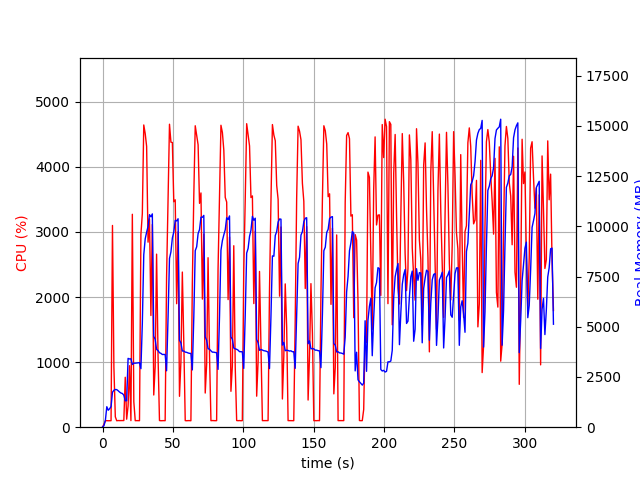

Values plotted in this chart, from the file beside it:
elapsed_time, nproc, cpu, mem_real, mem_virtual
4.601478576660156e-05, 1, 0.0, 9.895, 3186
1.007, 1, 44.7, 76.54, 690.2
2.016, 1, 99.2, 340.5, 1894
3.023, 1, 100.2, 1021, 3174
4.031, 1, 99.2, 844.5, 3174
5.04, 1, 100.2, 921.6, 2662
6.048, 1, 100.1, 1027, 3253
7.055, 1, 3100, 1740, 7340
8.067, 1, 923.7, 1840, 7432
9.075, 1, 159.6, 1876, 7536
10.08, 1, 99.1, 1871, 7536
11.09, 1, 102.2, 1816, 7536
12.1, 1, 101.2, 1750, 7536
13.11, 1, 102.2, 1701, 7536
14.12, 1, 102.1, 1677, 7536
15.13, 1, 102.1, 1593, 7536
16.13, 1, 767.2, 1319, 8240
17.14, 1, 123.0, 1316, 9330
18.15, 1, 326.0, 3427, 12210
19.16, 1, 944.8, 3397, 12210
20.17, 1, 101.1, 3405, 12210
21.18, 1, 3272, 3122, 12210
22.23, 1, 391.0, 3188, 12210
23.24, 1, 100.2, 3187, 12210
24.24, 1, 101.1, 3194, 12210
25.25, 1, 100.2, 3204, 12210
26.26, 1, 100.2, 3215, 12210
27.27, 1, 2963, 2914, 12210
28.28, 1, 3282, 5182, 12222
29.3, 1, 4644, 8582, 18607
30.32, 1, 4511, 9378, 22257
31.33, 1, 4315, 9707, 22327
32.34, 1, 2843, 9997, 22407
33.37, 1, 3201, 10583, 22407
34.38, 1, 1717, 10474, 22407
35.38, 1, 3115, 10621, 22407
36.39, 1, 494.8, 4530, 22519
37.4, 1, 930.0, 4373, 22519
38.41, 1, 2659, 3872, 22519
39.46, 1, 1078, 3814, 22519
40.47, 1, 102.2, 3707, 22519
41.47, 1, 99.4, 3679, 22519
42.48, 1, 101.1, 3620, 22519
43.49, 1, 101.1, 3623, 22519
44.5, 1, 100.1, 3618, 22519
45.51, 1, 2301, 2808, 22519
46.56, 1, 3529, 5474, 22519
47.58, 1, 4655, 8401, 22873
48.6, 1, 4379, 8729, 23091
49.62, 1, 4374, 9421, 23091
50.63, 1, 3464, 9716, 23127
51.66, 1, 3493, 10298, 23127
52.67, 1, 1897, 10270, 23127
53.68, 1, 3002, 10378, 23127
54.69, 1, 474.7, 4329, 23127
55.7, 1, 1006, 4200, 23127
56.71, 1, 2384, 3794, 23127
57.76, 1, 1290, 3794, 23127
58.77, 1, 101.2, 3738, 23127
59.78, 1, 99.2, 3728, 23127
... 257 more rows
